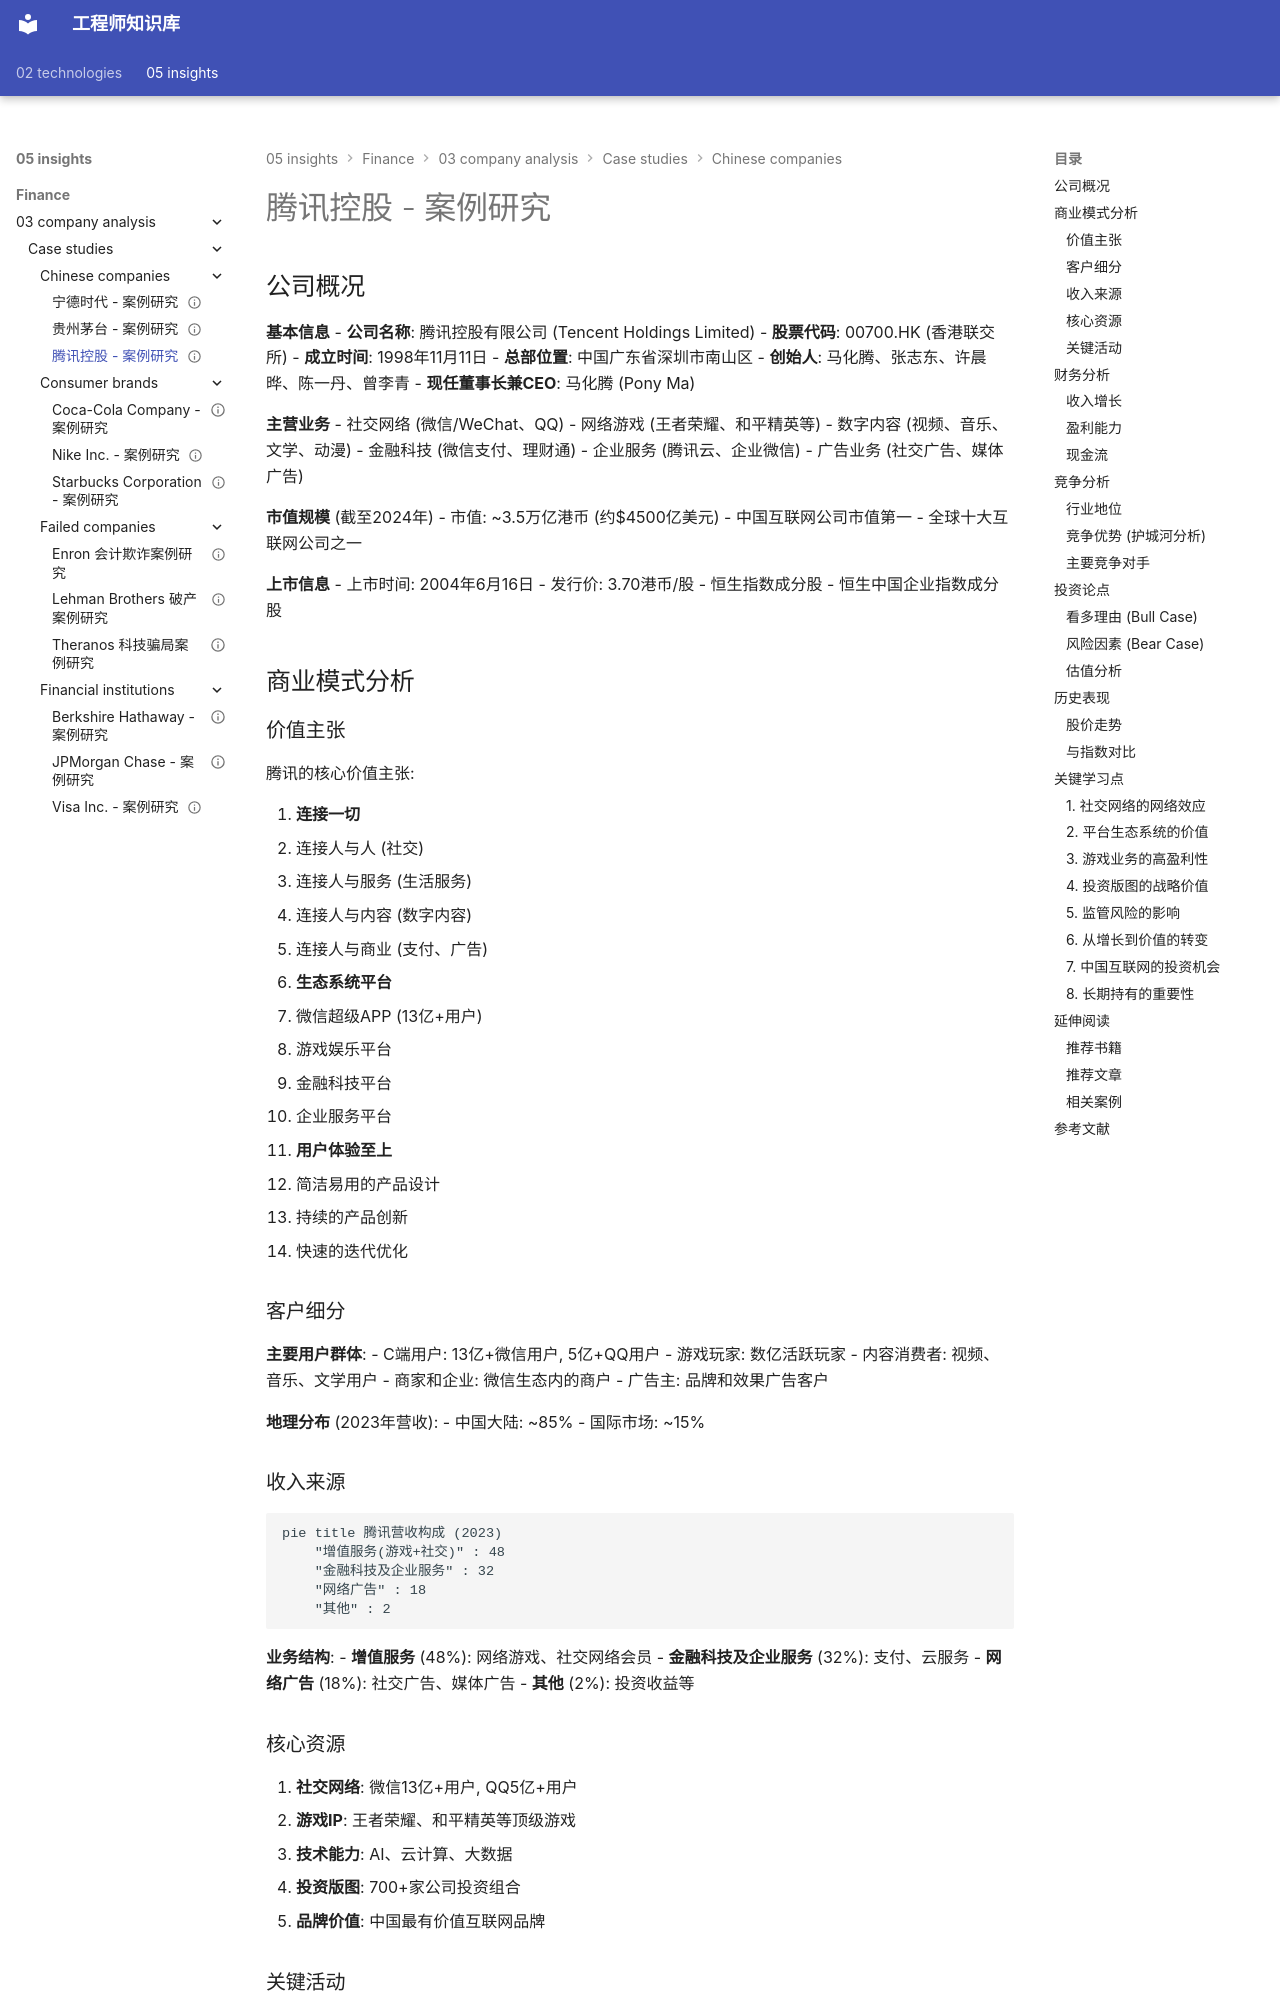

repository: Vuiora/knowledge-os · page: 05-insights/finance/03-company-analysis/case-studies/chinese-companies/tencent/index.html · generator: mkdocs

---
title: 腾讯控股 - 案例研究
description: 腾讯控股深度案例分析：中国互联网巨头、社交网络护城河、投资版图、生态系统
slug: tencent-case-study
domain: 金融洞察
module: 公司分析
content_type: case-study
skill_level: intermediate
tags:
- 中国公司
- 中国市场
- 互联网
- 媒体娱乐
- 案例研究
- 社交网络
- 科技行业
- 金融科技
prerequisites:
- financial-statements
- valuation-methods
- economic-moats
- platform-business
- china-market
related_contents:
- moutai
- catl
- alibaba
- meta
- technology-sector
estimated_time: 45
difficulty_score: 3
author: 金融知识库
created_at: '2024-01-16'
updated_at: '2024-01-16'
version: '1.0'
language: zh-CN
status: published
is_featured: true
---

# 腾讯控股 - 案例研究

## 公司概况

**基本信息**
- **公司名称**: 腾讯控股有限公司 (Tencent Holdings Limited)
- **股票代码**: 00700.HK (香港联交所)
- **成立时间**: 1998年11月11日
- **总部位置**: 中国广东省深圳市南山区
- **创始人**: 马化腾、张志东、许晨晔、陈一丹、曾李青
- **现任董事长兼CEO**: 马化腾 (Pony Ma)

**主营业务**
- 社交网络 (微信/WeChat、QQ)
- 网络游戏 (王者荣耀、和平精英等)
- 数字内容 (视频、音乐、文学、动漫)
- 金融科技 (微信支付、理财通)
- 企业服务 (腾讯云、企业微信)
- 广告业务 (社交广告、媒体广告)

**市值规模** (截至2024年)
- 市值: ~3.5万亿港币 (约$4500亿美元)
- 中国互联网公司市值第一
- 全球十大互联网公司之一

**上市信息**
- 上市时间: 2004年6月16日
- 发行价: 3.70港币/股
- 恒生指数成分股
- 恒生中国企业指数成分股

## 商业模式分析

### 价值主张

腾讯的核心价值主张:

1. **连接一切**
   - 连接人与人 (社交)
   - 连接人与服务 (生活服务)
   - 连接人与内容 (数字内容)
   - 连接人与商业 (支付、广告)

2. **生态系统平台**
   - 微信超级APP (13亿+用户)
   - 游戏娱乐平台
   - 金融科技平台
   - 企业服务平台

3. **用户体验至上**
   - 简洁易用的产品设计
   - 持续的产品创新
   - 快速的迭代优化
